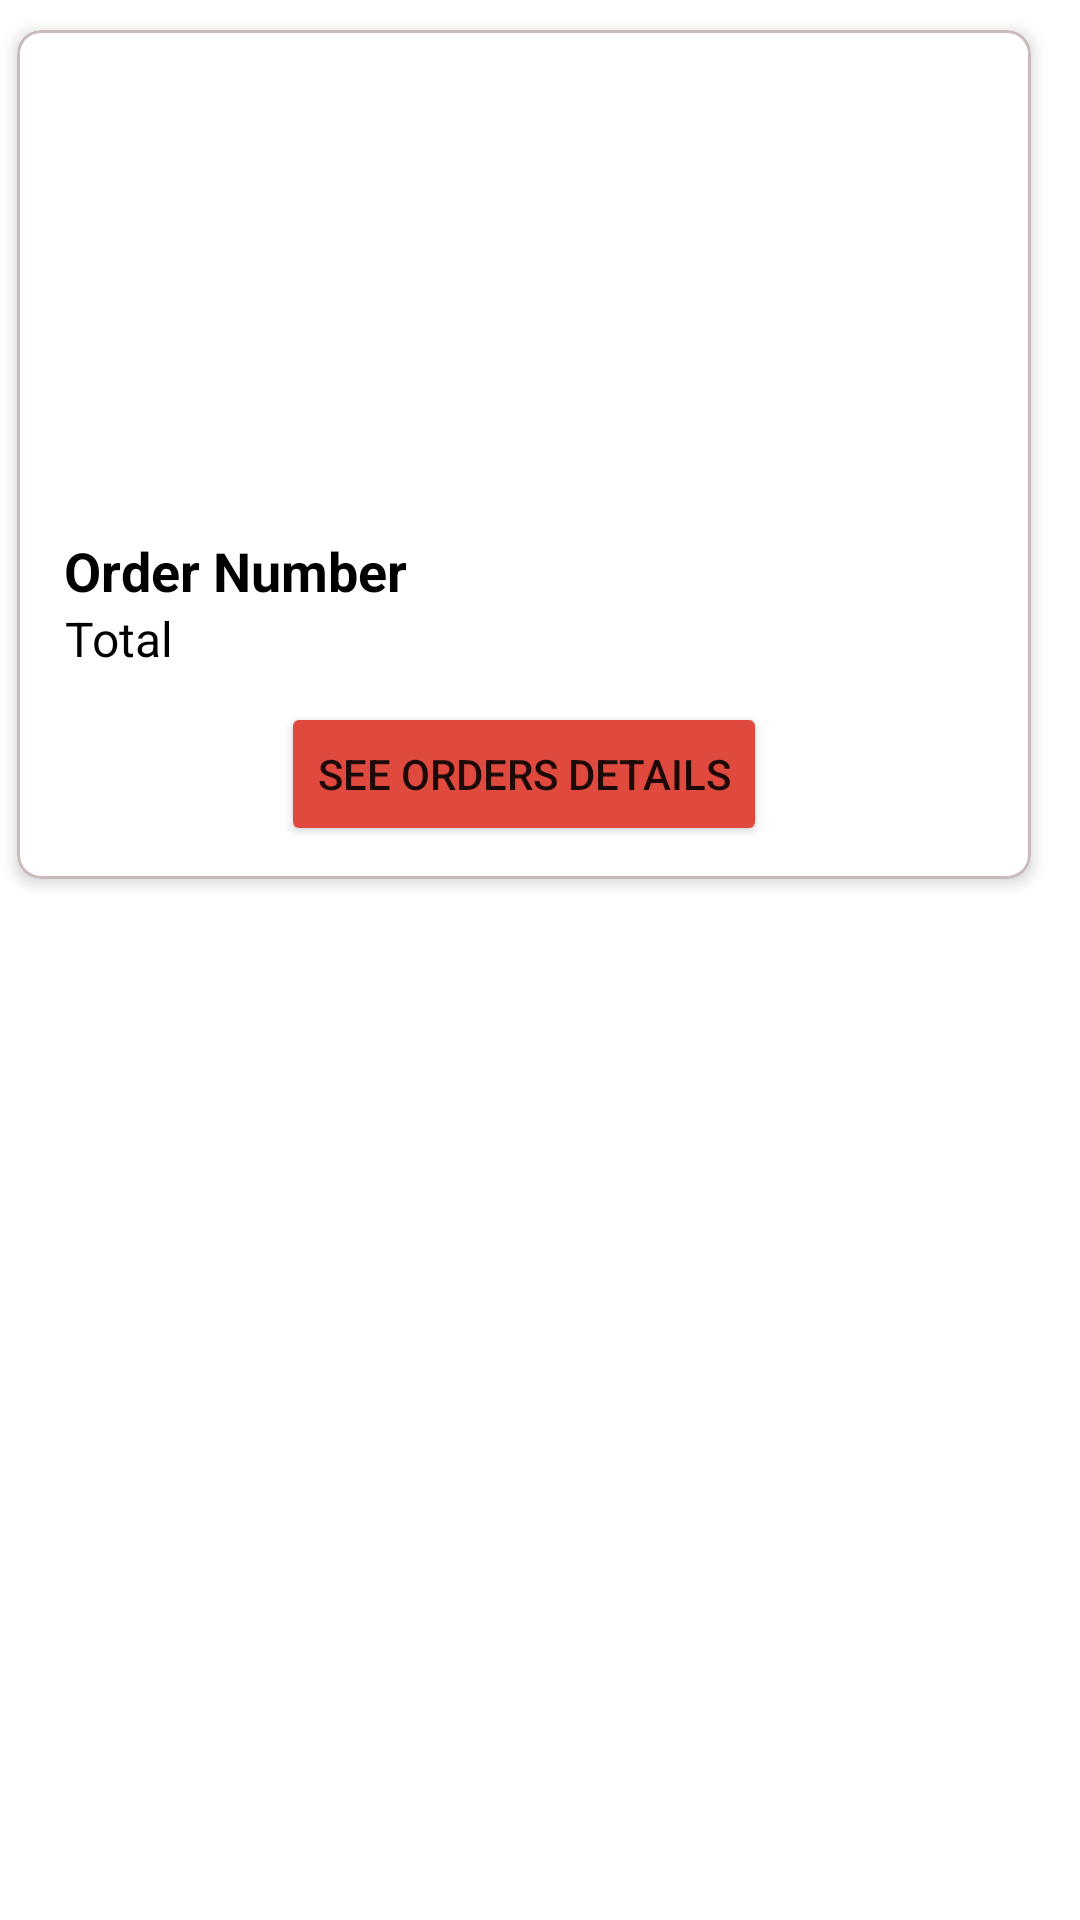

Layout XML and referenced resources for this Android screen:
<!-- AndroidManifest.xml: application theme Theme.FastFoodApp -->
<!-- res/layout/child_past_orders_item.xml -->
<?xml version="1.0" encoding="utf-8"?>
<androidx.constraintlayout.widget.ConstraintLayout xmlns:android="http://schemas.android.com/apk/res/android"
    xmlns:app="http://schemas.android.com/apk/res-auto"
    xmlns:tools="http://schemas.android.com/tools"
    android:layout_width="match_parent"
    android:layout_height="wrap_content">

    <com.google.android.material.card.MaterialCardView
        android:id="@+id/cardView"
        android:layout_width="338dp"
        android:layout_height="283dp"
        android:layout_marginTop="10dp"
        android:layout_marginRight="10dp"
        app:cardCornerRadius="8dp"
        app:cardElevation="3dp"
        app:layout_constraintEnd_toEndOf="parent"
        app:layout_constraintHorizontal_bias="0.485"
        app:layout_constraintStart_toStartOf="parent"
        app:layout_constraintTop_toTopOf="parent"
        app:strokeColor="@color/gray"
        app:strokeWidth="1dp">

        <androidx.constraintlayout.widget.ConstraintLayout
            android:layout_width="match_parent"
            android:layout_height="match_parent">


            <ImageView
                android:id="@+id/imageViewOrderPicture"
                android:layout_width="338dp"
                android:layout_height="159dp"
                android:scaleType="fitXY"
                app:layout_constraintEnd_toEndOf="parent"
                app:layout_constraintHorizontal_bias="0.0"
                app:layout_constraintStart_toStartOf="parent"
                app:layout_constraintTop_toTopOf="parent"
                app:srcCompat="@drawable/ic_launcher_background" />


            <Button
                android:id="@+id/buttonSeeDetails"
                android:layout_width="wrap_content"
                android:layout_height="wrap_content"
                android:layout_marginTop="224dp"
                android:backgroundTint="@color/redRose"
                android:text="See Orders Details"
                app:layout_constraintEnd_toEndOf="parent"
                app:layout_constraintStart_toStartOf="parent"
                app:layout_constraintTop_toTopOf="parent" />

            <TextView
                android:id="@+id/textViewOrderTotalPrice"
                android:layout_width="105dp"
                android:layout_height="21dp"
                android:layout_marginTop="192dp"
                android:text="Total"
                android:textColor="@color/black"
                android:textSize="16dp"
                app:layout_constraintEnd_toEndOf="parent"
                app:layout_constraintHorizontal_bias="0.068"
                app:layout_constraintStart_toStartOf="parent"
                app:layout_constraintTop_toTopOf="parent" />

            <TextView
                android:id="@+id/textViewOrderId"
                android:layout_width="167dp"
                android:layout_height="24dp"
                android:layout_marginTop="168dp"
                android:text="Order Number"
                android:textColor="@color/black"
                android:textSize="18dp"
                android:textStyle="bold"
                app:layout_constraintEnd_toEndOf="parent"
                app:layout_constraintHorizontal_bias="0.092"
                app:layout_constraintStart_toStartOf="parent"
                app:layout_constraintTop_toTopOf="parent" />


        </androidx.constraintlayout.widget.ConstraintLayout>
    </com.google.android.material.card.MaterialCardView>
</androidx.constraintlayout.widget.ConstraintLayout>
<!-- resources referenced by this layout -->
<resources>
  <color name="black">#FF000000</color>
  <color name="gray">#CABABA</color>
  <color name="redRose">#DF493E</color>
  <style name="Theme.FastFoodApp" parent="Theme.MaterialComponents.DayNight.NoActionBar">
          
          <item name="colorPrimary">@color/purple_500</item>
          <item name="colorPrimaryVariant">@color/purple_700</item>
          <item name="colorOnPrimary">@color/white</item>
          
          <item name="colorSecondary">@color/teal_200</item>
          <item name="colorSecondaryVariant">@color/teal_700</item>
          <item name="colorOnSecondary">@color/black</item>
          
          <item name="android:statusBarColor" tools:targetApi="l">?attr/colorPrimaryVariant</item>
          
      </style>
  <color name="purple_500">#FF6200EE</color>
  <color name="purple_700">#FF3700B3</color>
  <color name="white">#FFFFFFFF</color>
  <color name="teal_200">#FF03DAC5</color>
  <color name="teal_700">#FF018786</color>
</resources>
